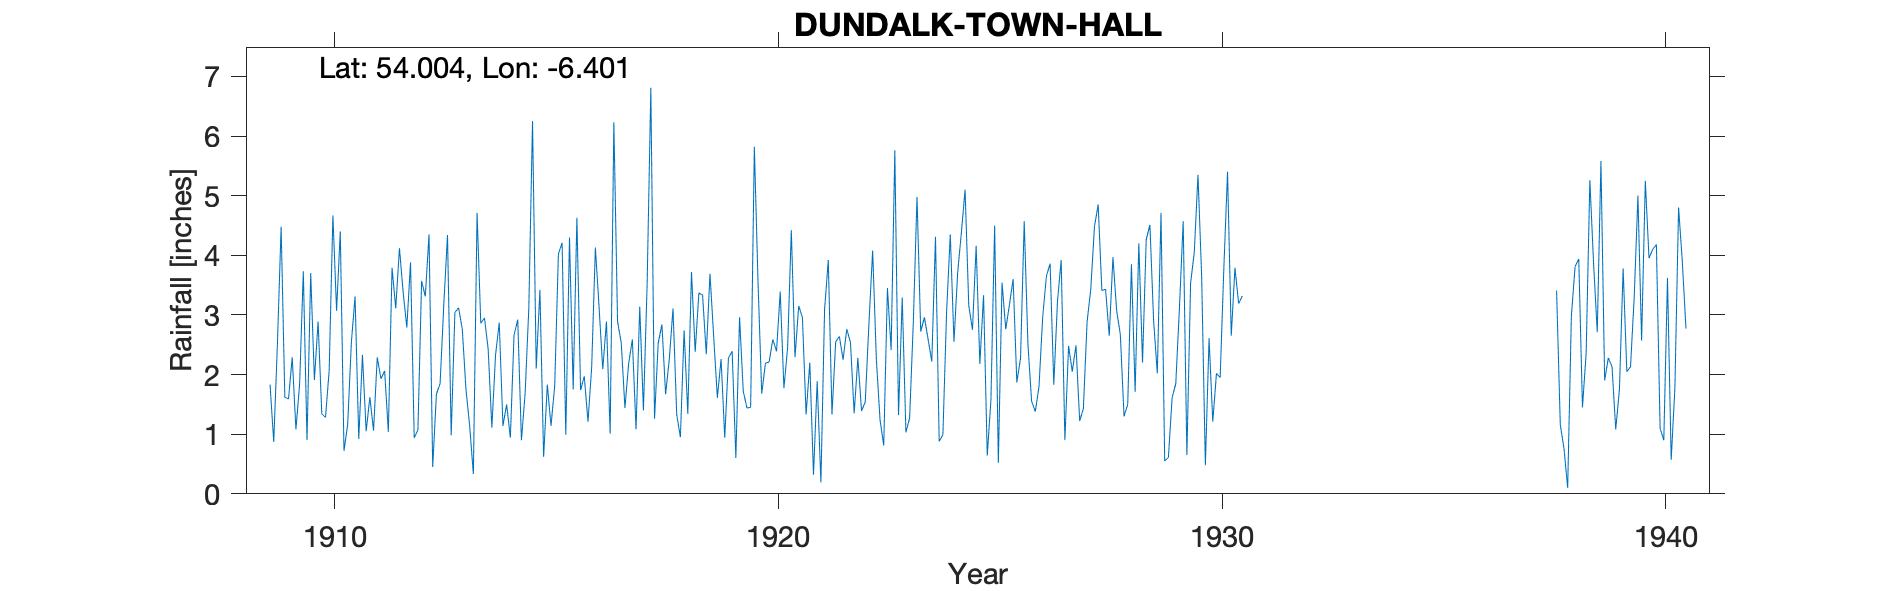

The data file committed next to this chart (first rows):
DUNDALK, TOWN HALL, , , , , , , , , , , , , , , , , , , , , , , 
Grid ref, IJ0490007300, Long, -6.401, Lat, 54, Elevation, 82, ft, , , , , , , , , , , , , , , 
Station no, 6142/9, , , , , , , , , , , , , , , , , , , , , , 
, 1900, 1901, 1902, 1903, 1904, 1905, 1906, 1907, 1908, 1909, 1910, 1911, 1912, 1913, 1914, 1915, 1916, 1917, 1918, 1919, 1920, 1921, 1922
January, , , , , , , , , , 1.83, 1.91, 0.92, 3.38, 4.34, 1.11, 2.1, 1.74, 1.44, 2.26, 2.64, 3.54, 2.96, 2.76
February, , , , , , , , , , 0.87, 2.89, 2.33, 2.79, 0.98, 2.33, 3.42, 1.97, 2.18, 3.11, 1.61, 1.68, 1.33, 2.54
March, , , , , , , , , , 2.52, 1.34, 1.05, 3.88, 3.04, 2.87, 0.62, 1.21, 2.59, 1.33, 2.26, 2.19, 2.2, 1.35
April, , , , , , , , , , 4.48, 1.28, 1.62, 0.94, 3.12, 1.14, 1.83, 2.12, 1.08, 0.95, 0.94, 2.21, 0.32, 2.28
May, , , , , , , , , , 1.62, 2.07, 1.06, 1.07, 2.76, 1.5, 1.14, 4.13, 3.14, 2.74, 2.28, 2.59, 1.89, 1.39
June, , , , , , , , , , 1.59, 4.67, 2.29, 3.57, 1.75, 0.94, 1.81, 3.13, 1.4, 1.34, 2.39, 2.39, 0.19, 1.54
July, , , , , , , , , , 2.29, 3.07, 1.93, 3.31, 1.14, 2.66, 4.02, 2.09, 3.51, 3.72, 0.6, 3.39, 3.09, 2.86
August, , , , , , , , , , 1.08, 4.4, 2.06, 4.35, 0.33, 2.92, 4.21, 2.89, 6.81, 2.38, 2.96, 1.77, 3.92, 4.08
September, , , , , , , , , , 1.84, 0.72, 1.04, 0.45, 4.71, 0.9, 0.99, 1.01, 1.26, 3.37, 1.72, 2.45, 1.33, 2.26
October, , , , , , , , , , 3.73, 1.16, 3.79, 1.67, 2.86, 1.68, 4.3, 6.23, 2.53, 3.33, 1.44, 4.42, 2.55, 1.24
November, , , , , , , , , , 0.9, 2.54, 3.11, 1.85, 2.95, 3.12, 1.75, 2.89, 2.84, 2.34, 1.45, 2.29, 2.64, 0.81
December, , , , , , , , , , 3.7, 3.31, 4.12, 3.17, 2.43, 6.25, 4.63, 2.53, 1.67, 3.69, 5.82, 3.15, 2.25, 3.45
Total, , , , , , , , , , 26.45, 29.36, 25.32, 30.43, 30.41, 27.42, 30.82, 31.94, 30.45, 30.56, 26.11, 32.07, 24.67, 26.56
Gauge on the roof, , , , , , , , , , , , , , , , , , , , , , , 
